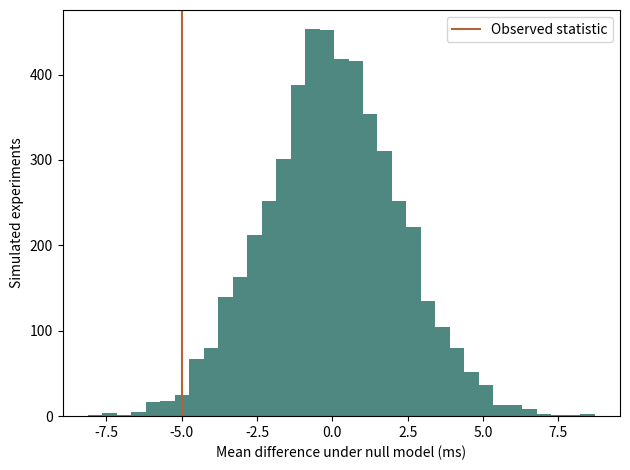

Reproduce this figure in Python.
# Copyright © 2026 Christopher Snow
# Seeded null simulation. See the lesson for assumptions and interpretation.
import numpy as np
import matplotlib.pyplot as plt
rng = np.random.default_rng(17)
null_means = rng.normal(0, 10, (5000, 20)).mean(axis=1)
observed_mean = -5.0
extreme = np.abs(null_means) >= abs(observed_mean)
print("Simulated null experiments:", len(null_means))
print("Fraction at least as extreme:", round(extreme.mean(), 4))
plt.hist(null_means, bins=35, color="#236b60", alpha=.8)
plt.axvline(observed_mean, color="#b36335", label="Observed statistic")
plt.xlabel("Mean difference under null model (ms)"); plt.ylabel("Simulated experiments")
plt.legend(); plt.tight_layout()
